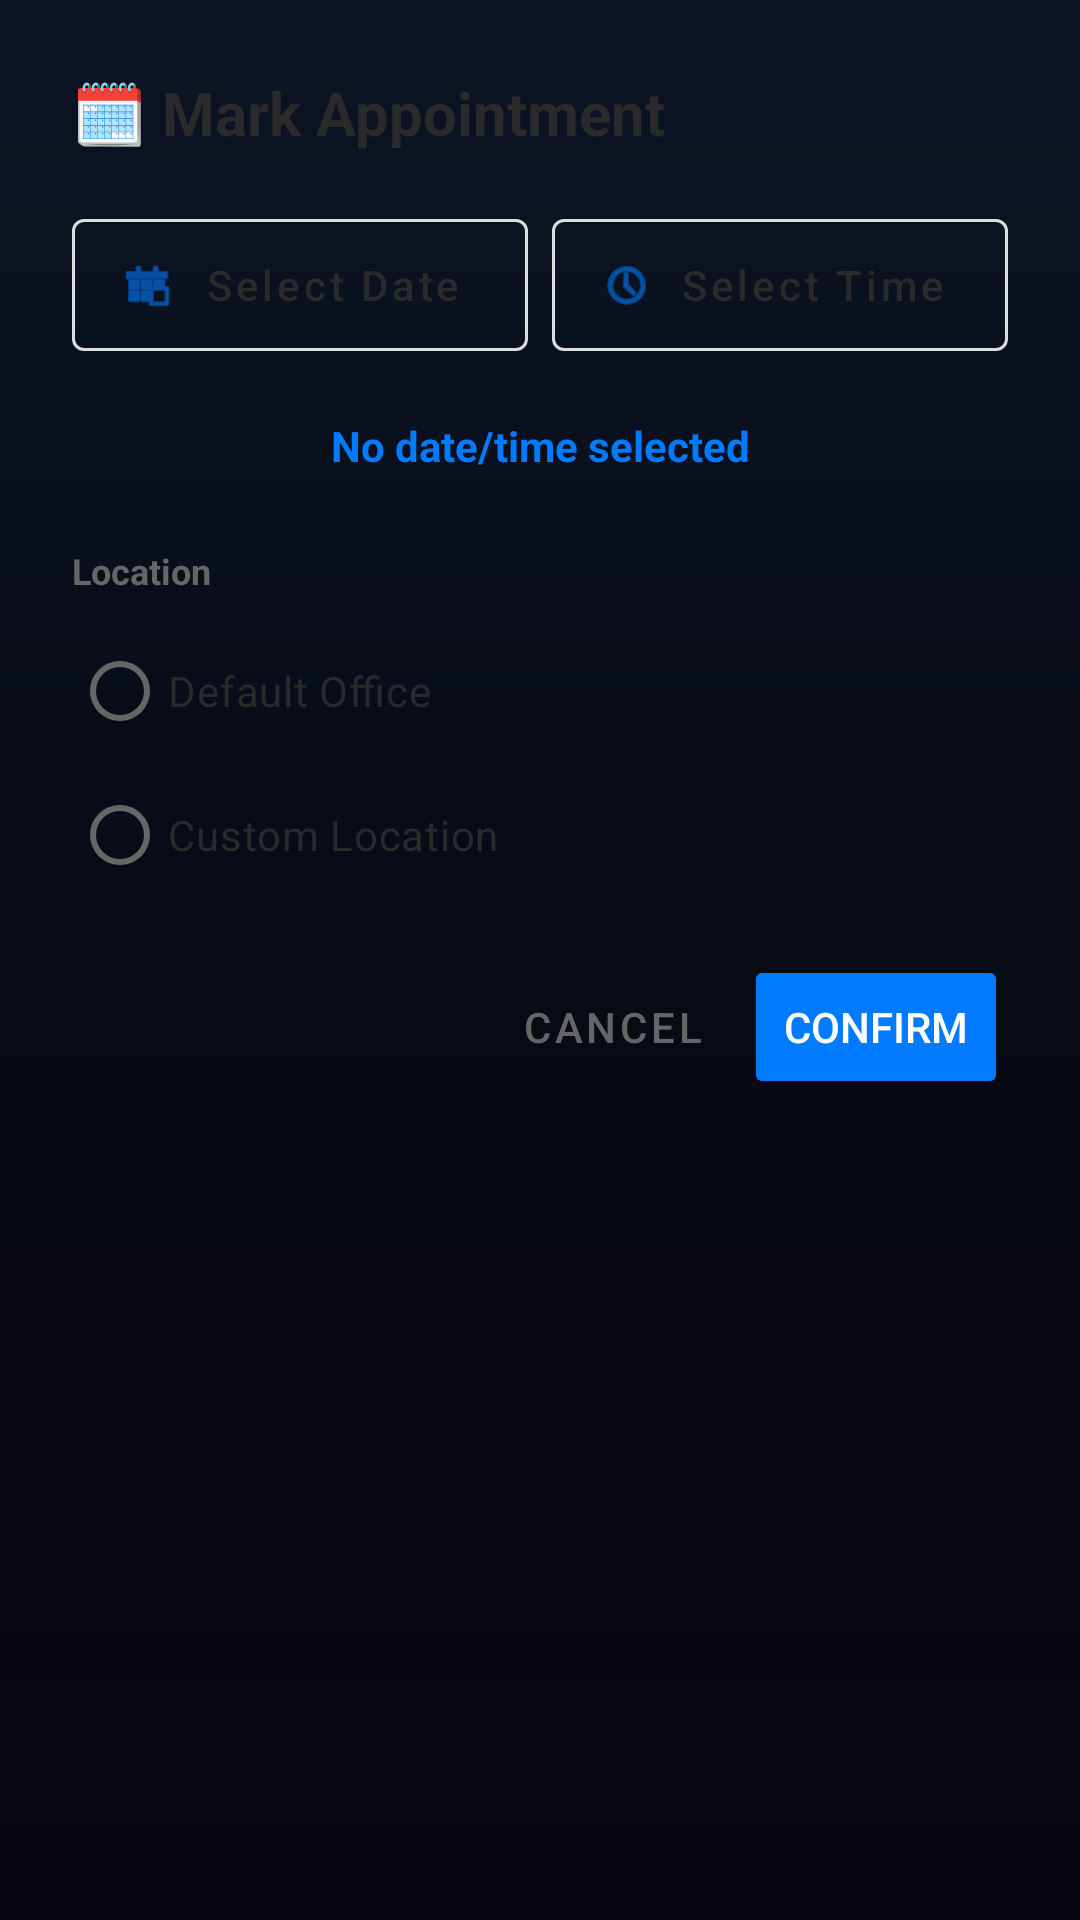

This screen was rendered from an Android layout file. Write that file and the resources it references.
<!-- AndroidManifest.xml: application theme Theme.RCRM -->
<!-- res/layout/dialog_appointment.xml -->
<?xml version="1.0" encoding="utf-8"?>
<LinearLayout xmlns:android="http://schemas.android.com/apk/res/android"
    xmlns:app="http://schemas.android.com/apk/res-auto"
    android:layout_width="match_parent"
    android:layout_height="wrap_content"
    android:orientation="vertical"
    android:padding="24dp"
    android:background="?attr/colorSurface">

    <TextView
        android:layout_width="match_parent"
        android:layout_height="wrap_content"
        android:text="🗓 Mark Appointment"
        android:textSize="20sp"
        android:textStyle="bold"
        android:textColor="@color/textColorPrimary"
        android:layout_marginBottom="16dp" />

    <LinearLayout
        android:layout_width="match_parent"
        android:layout_height="wrap_content"
        android:orientation="horizontal"
        android:layout_marginBottom="16dp">

        <com.google.android.material.button.MaterialButton
            android:id="@+id/btnApptDate"
            android:layout_width="0dp"
            android:layout_weight="1"
            android:layout_height="56dp"
            android:text="Select Date"
            app:icon="@android:drawable/ic_menu_today"
            style="@style/Widget.MaterialComponents.Button.OutlinedButton"
            android:textColor="@color/textColorPrimary"
            app:strokeColor="@color/dividerColor"
            android:layout_marginEnd="8dp" />

        <com.google.android.material.button.MaterialButton
            android:id="@+id/btnApptTime"
            android:layout_width="0dp"
            android:layout_weight="1"
            android:layout_height="56dp"
            android:text="Select Time"
            app:icon="@android:drawable/ic_menu_recent_history"
            style="@style/Widget.MaterialComponents.Button.OutlinedButton"
            android:textColor="@color/textColorPrimary"
            app:strokeColor="@color/dividerColor" />
    </LinearLayout>

    <TextView
        android:id="@+id/tvSelectedDateTime"
        android:layout_width="match_parent"
        android:layout_height="wrap_content"
        android:text="No date/time selected"
        android:textColor="@color/colorPrimary"
        android:textStyle="bold"
        android:textSize="14sp"
        android:layout_marginBottom="24dp"
        android:gravity="center" />

    <TextView
        android:layout_width="wrap_content"
        android:layout_height="wrap_content"
        android:text="Location"
        android:textStyle="bold"
        android:textColor="@color/textColorSecondary"
        android:textSize="12sp"
        android:layout_marginBottom="8dp" />

    <RadioGroup
        android:id="@+id/rgApptLocation"
        android:layout_width="match_parent"
        android:layout_height="wrap_content"
        android:orientation="vertical"
        android:layout_marginBottom="8dp">

        <RadioButton
            android:id="@+id/rbOffice"
            android:layout_width="wrap_content"
            android:layout_height="wrap_content"
            android:text="Default Office"
            android:textColor="@color/textColorPrimary" />
            
        <RadioButton
            android:id="@+id/rbCustom"
            android:layout_width="wrap_content"
            android:layout_height="wrap_content"
            android:text="Custom Location"
            android:textColor="@color/textColorPrimary" />
    </RadioGroup>

    
    <LinearLayout
        android:id="@+id/llOfficeAddressConfig"
        android:layout_width="match_parent"
        android:layout_height="wrap_content"
        android:orientation="horizontal"
        android:gravity="center_vertical"
        android:layout_marginStart="32dp"
        android:layout_marginBottom="16dp"
        android:visibility="gone">
        <TextView
            android:id="@+id/tvCurrentOffice"
            android:layout_width="0dp"
            android:layout_height="wrap_content"
            android:layout_weight="1"
            android:text="No address set"
            android:textSize="13sp"
            android:textColor="@color/textColorSecondary"
            android:ellipsize="end"
            android:maxLines="2" />
        <Button
            android:id="@+id/btnEditOffice"
            android:layout_width="wrap_content"
            android:layout_height="36dp"
            android:text="Edit"
            android:textSize="12sp"
            style="@style/Widget.MaterialComponents.Button.TextButton"
            android:minHeight="0dp"
            android:contentDescription="Edit Office Address" />
    </LinearLayout>

    <com.google.android.material.textfield.TextInputLayout
        android:id="@+id/tilCustomAddress"
        android:layout_width="match_parent"
        android:layout_height="wrap_content"
        android:hint="Custom Location / Address"
        android:visibility="gone"
        style="@style/Widget.MaterialComponents.TextInputLayout.OutlinedBox"
        android:layout_marginBottom="16dp">
        <com.google.android.material.textfield.TextInputEditText
            android:id="@+id/etCustomAddress"
            android:layout_width="match_parent"
            android:layout_height="wrap_content"
            android:inputType="textPostalAddress" />
    </com.google.android.material.textfield.TextInputLayout>

    <LinearLayout
        android:layout_width="match_parent"
        android:layout_height="wrap_content"
        android:orientation="horizontal"
        android:layout_marginTop="8dp"
        android:gravity="end">
        <Button
            android:id="@+id/btnCancelAppt"
            android:layout_width="wrap_content"
            android:layout_height="wrap_content"
            android:text="Cancel"
            style="@style/Widget.MaterialComponents.Button.TextButton"
            android:textColor="@color/textColorSecondary" />
        <Button
            android:id="@+id/btnSaveAppt"
            android:layout_width="wrap_content"
            android:layout_height="wrap_content"
            android:text="Confirm"
            android:backgroundTint="@color/colorPrimary"
            android:textColor="@color/white" />
    </LinearLayout>

</LinearLayout>
<!-- resources referenced by this layout -->
<resources>
  <color name="colorPrimary">#007BFF</color>
  <color name="dividerColor">#DDDDDD</color>
  <color name="textColorPrimary">#2A2A2A</color>
  <color name="textColorSecondary">#666666</color>
  <color name="white">#FFFFFFFF</color>
  <style name="Theme.RCRM" parent="Base.Theme.RCRM" />
  <color name="colorInfo">#17A2B8</color>
  <color name="black">#FF000000</color>
  <color name="colorSuccess">#28A745</color>
  <color name="colorDanger">#DC3545</color>
  <color name="backgroundColor">#F8F9FA</color>
  <!-- drawable bg_space_gradient (drawable) -->
  <?xml version="1.0" encoding="utf-8"?>
  <shape xmlns:android="http://schemas.android.com/apk/res/android"
      android:shape="rectangle">
      <gradient
          android:startColor="#0C1424"
          android:centerColor="#070B14"
          android:endColor="#09060F"
          android:angle="270" />
  </shape>
  <style name="Widget.RCRM.Button" parent="Widget.Material3.Button">
          <item name="cornerRadius">14dp</item>
          <item name="android:textAllCaps">false</item>
          <item name="android:textColor">@color/white</item>
          <item name="backgroundTint">@color/colorPrimary</item>
      </style>
  <style name="Widget.RCRM.Button.Text" parent="Widget.Material3.Button.TextButton">
          <item name="android:textAllCaps">false</item>
          <item name="android:textColor">@color/colorInfo</item>
      </style>
  <style name="Widget.RCRM.Card" parent="Widget.Material3.CardView.Filled">
          <item name="cardBackgroundColor">@color/surfaceGlass</item>
          <item name="cardCornerRadius">20dp</item>
          <item name="cardElevation">0dp</item>
          <item name="strokeWidth">1dp</item>
          <item name="strokeColor">@color/dividerColor</item>
      </style>
  <style name="ThemeOverlay.RCRM.DatePicker" parent="ThemeOverlay.Material3.Dialog">
          <item name="android:colorBackground">@color/surfaceColor</item>
          <item name="colorSurface">@color/surfaceColor</item>
          <item name="colorOnSurface">@color/textColorPrimary</item>
          <item name="colorOnSurfaceVariant">@color/textColorSecondary</item>
          <item name="colorPrimary">@color/colorInfo</item>
          <item name="colorOnPrimary">@color/black</item>
          <item name="android:textColorPrimary">@color/textColorPrimary</item>
          <item name="android:textColorSecondary">@color/textColorSecondary</item>
          <item name="android:textColor">@color/textColorPrimary</item>
          <item name="buttonBarPositiveButtonStyle">@style/Widget.RCRM.Button.Text</item>
          <item name="buttonBarNegativeButtonStyle">@style/Widget.RCRM.Button.Text</item>
      </style>
  <style name="Widget.RCRM.PopupMenu" parent="Widget.Material3.PopupMenu">
          <item name="android:popupBackground">@color/surfaceColor</item>
      </style>
  <style name="Widget.RCRM.PopupMenu.List" parent="Widget.Material3.PopupMenu.ListPopupWindow">
          <item name="android:popupBackground">@color/surfaceColor</item>
      </style>
  <style name="Widget.RCRM.TabLayout" parent="Widget.Material3.TabLayout">
          <item name="tabIndicatorColor">@color/colorInfo</item>
          <item name="tabSelectedTextColor">@color/colorInfo</item>
          <item name="tabTextColor">@color/textColorSecondary</item>
          <item name="tabIndicatorFullWidth">false</item>
          <item name="android:background">@android:color/transparent</item>
      </style>
  <!-- drawable bg_dialog_space_glass (drawable) -->
  <?xml version="1.0" encoding="utf-8"?>
  <shape xmlns:android="http://schemas.android.com/apk/res/android" android:shape="rectangle">
      <solid android:color="@color/surfaceColor" />
      <corners android:radius="24dp" />
      <stroke android:width="1dp" android:color="@color/dividerColor" />
  </shape>
</resources>
